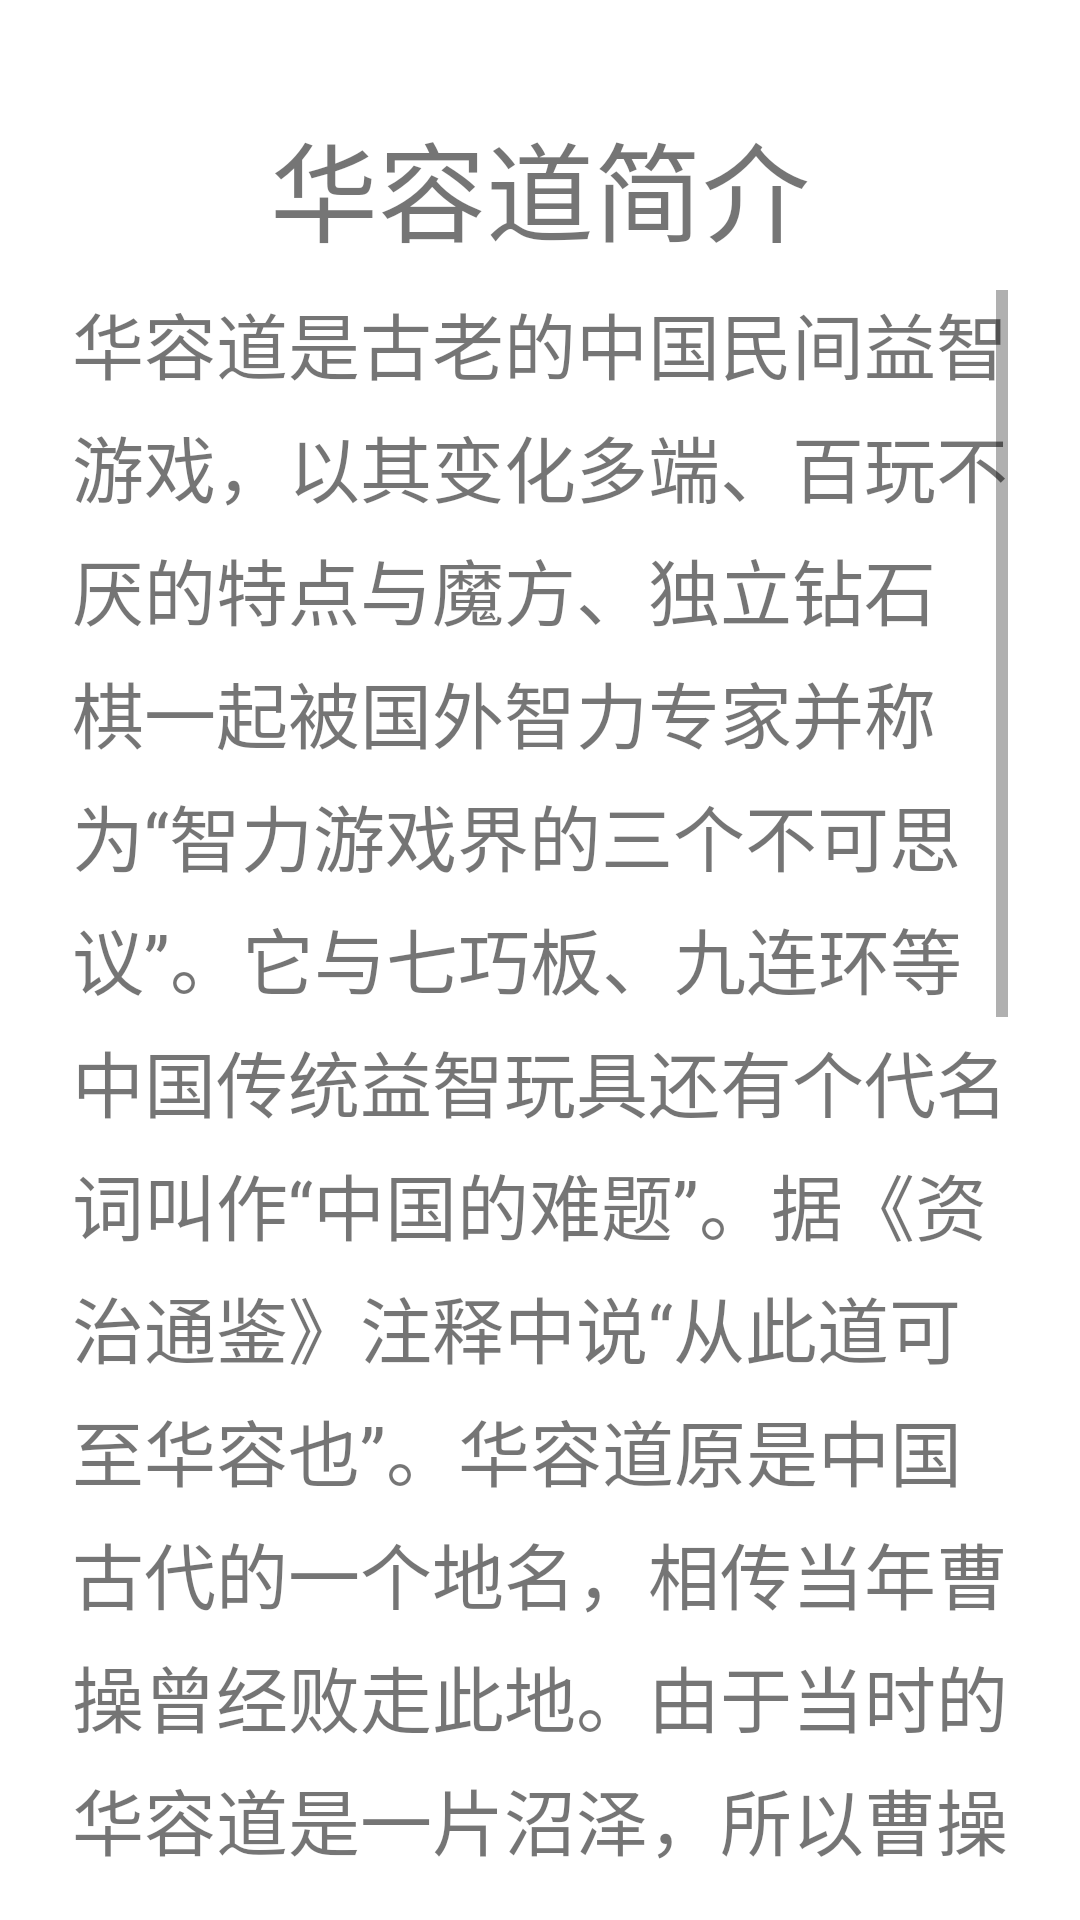

Android layout source for this screen:
<!-- AndroidManifest.xml: fallback theme Theme.MaterialComponents.DayNight.NoActionBar -->
<!-- res/layout/activity_introduction.xml -->
<?xml version="1.0" encoding="utf-8"?>
<android.support.constraint.ConstraintLayout xmlns:android="http://schemas.android.com/apk/res/android"
    xmlns:app="http://schemas.android.com/apk/res-auto"
    xmlns:tools="http://schemas.android.com/tools"
    android:id="@+id/game_introduction"
    android:layout_width="match_parent"
    android:layout_height="match_parent"
    tools:context=".GameIntroduction">

    <TextView
        android:id="@+id/textView"
        android:layout_width="wrap_content"
        android:layout_height="wrap_content"
        android:layout_marginStart="36dp"
        android:layout_marginTop="36dp"
        android:layout_marginEnd="36dp"
        android:text="华容道简介"
        android:textAlignment="viewStart"
        android:textSize="36sp"
        app:layout_constraintEnd_toEndOf="parent"
        app:layout_constraintStart_toStartOf="parent"
        app:layout_constraintTop_toTopOf="parent" />

    <ScrollView
        android:id="@+id/scrollView2"
        android:layout_width="match_parent"
        android:layout_height="0dp"
        android:layout_marginStart="24dp"
        android:layout_marginTop="8dp"
        android:layout_marginEnd="24dp"
        android:layout_marginBottom="8dp"
        android:layout_weight="1"
        app:layout_constraintBottom_toBottomOf="parent"
        app:layout_constraintEnd_toEndOf="parent"
        app:layout_constraintStart_toStartOf="parent"
        app:layout_constraintTop_toBottomOf="@+id/textView">

        <TextView
            android:id="@+id/news_item_content_text_view"
            android:layout_width="match_parent"
            android:layout_height="wrap_content"
            android:lineSpacingExtra="6dp"
            android:text="@string/game_introduction"
            android:textSize="24sp" />
    </ScrollView>

</android.support.constraint.ConstraintLayout>
<!-- resources referenced by this layout -->
<resources>
  <string name="game_introduction">华容道是古老的中国民间益智游戏，以其变化多端、百玩不厌的特点与魔方、独立钻石棋一起被国外智力专家并称为“智力游戏界的三个不可思议”。它与七巧板、九连环等中国传统益智玩具还有个代名词叫作“中国的难题”。据《资治通鉴》注释中说“从此道可至华容也”。华容道原是中国古代的一个地名，相传当年曹操曾经败走此地。由于当时的华容道是一片沼泽，所以曹操大军要割草填地，不少士兵更惨被活埋，惨烈非常。
  通过移动各个棋子，帮助曹操从初始位置移到棋盘最下方中部，从出口逃走。不允许跨越棋子，还要设法用最少的步数把曹操移到出口。曹操逃出华容道的最大障碍是关羽，关羽立马华容道，一夫当关，万夫莫开。关羽与曹操当然是解开这一游戏的关键。四个刘备军兵是最灵活的，也最容易对付，如何发挥他们的作用也要充分考虑周全。“华容道”有一个带二十个小方格的棋盘，代表华容道。</string>
</resources>
